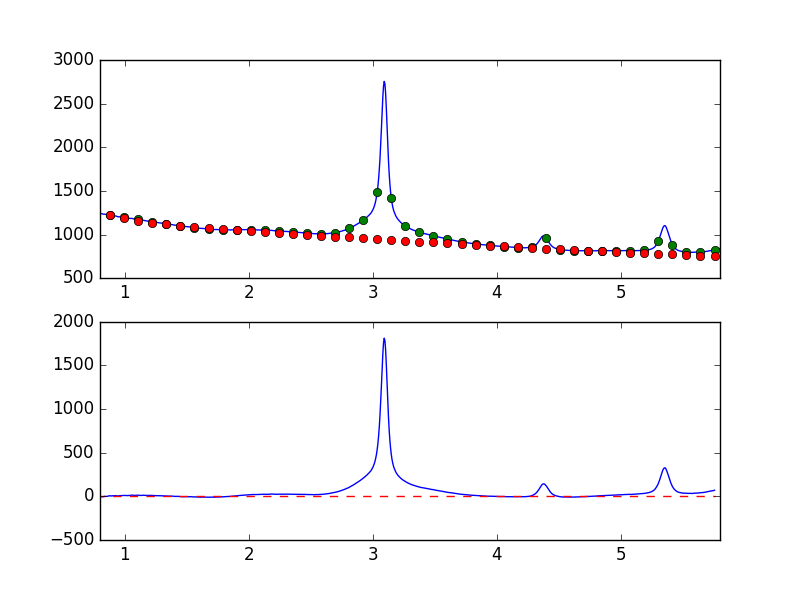

Values plotted in this chart, from the file beside it:
7.681951752392544019e-01, -9.068207531500775076e+00
7.738631750302433776e-01, -8.175864410040503572e+00
7.795311748212323533e-01, -5.767680609027138416e+00
7.851991746122213289e-01, -5.666824233212309991e+00
7.908671744032103046e-01, -4.308279793598558172e+00
7.965351741941992803e-01, -2.825518129312513338e+00
8.022031739851883669e-01, -4.294392891981487992e+00
8.078711737761772316e-01, -3.159288006669385140e+00
8.135391735671662072e-01, -2.998376460941926780e+00
8.192071733581552939e-01, -3.436340031425061170e+00
8.248751731491442696e-01, -4.435506979121100812e+00
8.305431729401332452e-01, -2.545119627532812956e+00
8.362111727311222209e-01, -3.196693235984184867e-01
8.418791725221110855e-01, -3.699218283209120273e-01
8.475471723131001722e-01, 3.807350269851212943e-01
8.532151721040891479e-01, -7.298561202439941553e-01
8.588831718950781235e-01, -6.160653882398037240e-02
8.645511716860672102e-01, 2.651060783681032262e+00
8.702191714770560749e-01, 4.562028523769868116e+00
8.758871712680450505e-01, 7.213729162626577818e+00
8.815551710590340262e-01, 6.595494595500667856e+00
8.872231708500230019e-01, 6.125482203636693157e+00
8.928911706410120885e-01, 4.334001898210772197e+00
8.985591704320010642e-01, 6.449476185770663506e+00
9.042271702229900399e-01, 6.401621518177535108e+00
9.098951700139790155e-01, 6.722571339479600283e+00
9.155631698049678802e-01, 7.455201281225527055e+00
9.212311695959569668e-01, 7.348929943712391832e+00
9.268991693869459425e-01, 8.511940575677044762e+00
9.325671691779349182e-01, 7.097094160230199122e+00
9.382351689689240049e-01, 6.366016328919840817e+00
9.439031687599129805e-01, 4.221812205482137870e+00
9.495711685509018452e-01, 4.678182616777121439e+00
9.552391683418909318e-01, 6.399707295916414296e+00
9.609071681328797965e-01, 9.000673007260274971e+00
9.665751679238688832e-01, 8.440093077669644117e+00
9.722431677148579698e-01, 8.078470091817962384e+00
9.779111675058468345e-01, 9.323791985940715676e+00
9.835791672968358101e-01, 9.835999821273844645e+00
9.892471670878246748e-01, 1.036976122155283520e+01
9.949151668788137615e-01, 1.056780533395158272e+01
1.000583166669802848e+00, 9.178177668180069304e+00
1.006251166460791602e+00, 1.080524777784626167e+01
1.011919166251780799e+00, 9.822642008782622725e+00
1.017587166042769553e+00, 8.879865613071160624e+00
1.023255165833758751e+00, 8.401448256857520391e+00
1.028923165624747726e+00, 1.026626530941166493e+01
1.034591165415736702e+00, 1.102152710094060239e+01
1.040259165206725678e+00, 1.049593810227656832e+01
1.045927164997714431e+00, 1.076954555769020772e+01
1.051595164788703629e+00, 1.337503343020125612e+01
1.057263164579692605e+00, 1.456420189376717644e+01
1.062931164370681802e+00, 1.415257182547043158e+01
1.068599164161670556e+00, 1.246506351645552968e+01
1.074267163952659310e+00, 1.245611385943061578e+01
1.079935163743648507e+00, 1.061299666116497065e+01
1.085603163534637483e+00, 1.095228260342923932e+01
1.091271163325626681e+00, 1.220489783674315731e+01
1.096939163116615434e+00, 1.358797456631373279e+01
1.102607162907604632e+00, 1.360135984109933815e+01
1.108275162698593386e+00, 1.362014485068129943e+01
... 839 more rows
